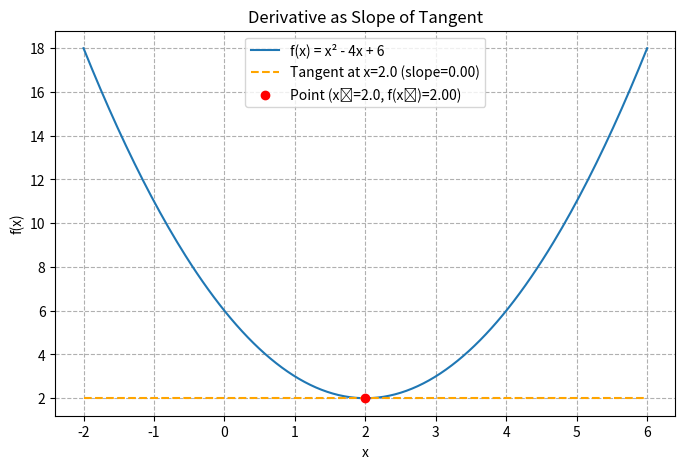
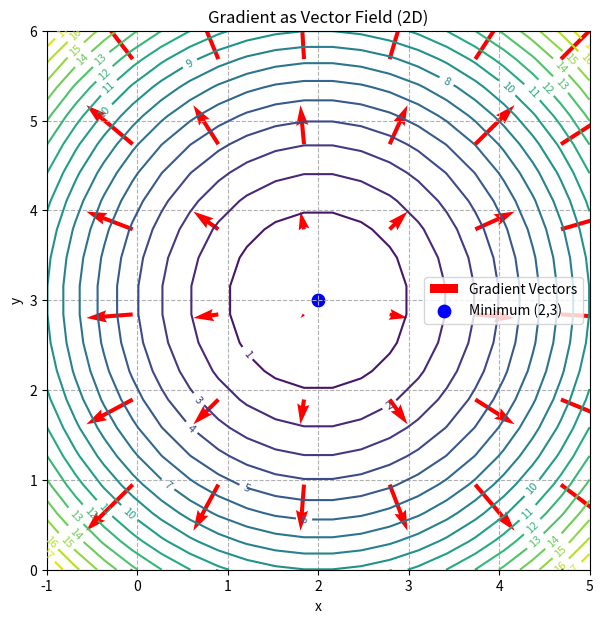
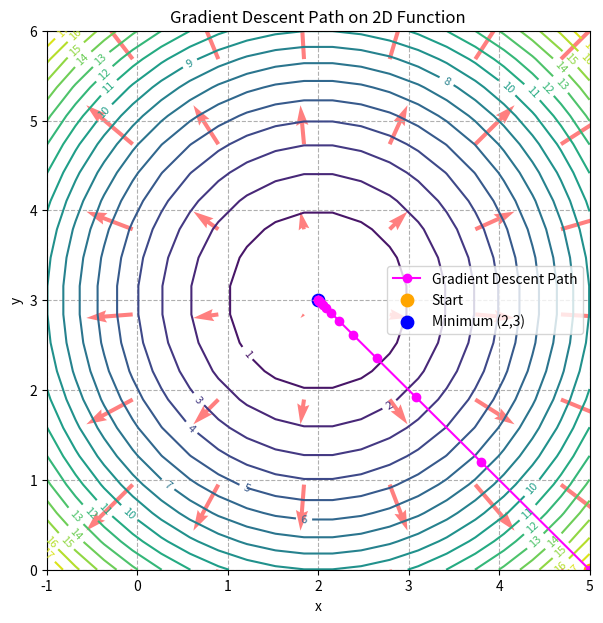

Write the Python code that produced these figures, in order.
"""
Demonstrates the concepts of Derivative and Gradient, with visualizations and dental examples,
based on Chapter 2 concepts of 'The Hundred-Page Machine Learning Book'.

- Derivative: Measures the instantaneous rate of change of a function (1D).
- Gradient: Generalizes the derivative to multivariate functions (vector of partial derivatives).
- Both are foundational for optimization (e.g., gradient descent in ML).

Visualizes:
- Derivative as slope of tangent (1D)
- Gradient as vector (2D)
- Gradient descent path (2D)
"""

import numpy as np
import matplotlib.pyplot as plt

# --- 1. Derivative: Slope of a Function at a Point ---
print("--- 1. Derivative: Slope of a Function at a Point ---")
# Example function: f(x) = x^2 - 4x + 6 (parabola)
def f(x):
    return x**2 - 4*x + 6

def df(x):
    return 2*x - 4

x_vals = np.linspace(-2, 6, 200)
y_vals = f(x_vals)

# Choose a point to visualize the tangent
x0 = 2.0
slope = df(x0)
y0 = f(x0)

# Tangent line at x0: y = f(x0) + slope*(x - x0)
tangent_line = y0 + slope * (x_vals - x0)

fig, ax = plt.subplots(figsize=(8, 5))
ax.plot(x_vals, y_vals, label='f(x) = x² - 4x + 6')
ax.plot(x_vals, tangent_line, '--', color='orange', label=f'Tangent at x={x0} (slope={slope:.2f})')
ax.scatter([x0], [y0], color='red', zorder=5, label=f'Point (x₀={x0}, f(x₀)={y0:.2f})')
ax.set_xlabel('x')
ax.set_ylabel('f(x)')
ax.set_title('Derivative as Slope of Tangent')
ax.legend()
ax.grid(True, linestyle='--')
print(f"At x={x0}, f'(x)={slope:.2f} (slope of tangent)")
plt.show()
print("-"*50)

# --- 2. Gradient: Vector of Partial Derivatives (2D) ---
print("\n--- 2. Gradient: Vector of Partial Derivatives (2D) ---")
# Example: f(x, y) = (x-2)^2 + (y-3)^2 (minimum at (2,3))
def f2(x, y):
    return (x-2)**2 + (y-3)**2

def grad_f2(x, y):
    return np.array([2*(x-2), 2*(y-3)])

# Create a grid for visualization
xg, yg = np.meshgrid(np.linspace(-1, 5, 20), np.linspace(0, 6, 20))
zg = f2(xg, yg)

# Compute gradients at grid points (sparse for clarity)
skip = 3
xg_s, yg_s = xg[::skip, ::skip], yg[::skip, ::skip]
U = 2*(xg_s-2)
V = 2*(yg_s-3)

fig2, ax2 = plt.subplots(figsize=(7, 7))
contour = ax2.contour(xg, yg, zg, levels=20, cmap='viridis')
ax2.clabel(contour, inline=True, fontsize=8)
ax2.quiver(xg_s, yg_s, U, V, color='red', angles='xy', scale_units='xy', scale=8, label='Gradient Vectors')
ax2.scatter([2], [3], color='blue', s=80, label='Minimum (2,3)')
ax2.set_xlabel('x')
ax2.set_ylabel('y')
ax2.set_title('Gradient as Vector Field (2D)')
ax2.legend()
ax2.grid(True, linestyle='--')
print("Gradient at (2,3) is [0,0] (minimum)")
plt.show()
print("-"*50)

# --- 3. Gradient Descent Path (2D Example) ---
print("\n--- 3. Gradient Descent Path (2D Example) ---")
# Start at an initial point, iteratively move against the gradient
def gradient_descent_2d(f, grad_f, start, lr=0.1, n_iter=20):
    path = [np.array(start)]
    point = np.array(start, dtype=float)
    for _ in range(n_iter):
        grad = grad_f(point[0], point[1])
        point = point - lr * grad
        path.append(point.copy())
    return np.array(path)

start_point = [5.0, 0.0]
path = gradient_descent_2d(f2, grad_f2, start_point, lr=0.2, n_iter=15)

fig3, ax3 = plt.subplots(figsize=(7, 7))
contour = ax3.contour(xg, yg, zg, levels=20, cmap='viridis')
ax3.clabel(contour, inline=True, fontsize=8)
ax3.quiver(xg_s, yg_s, U, V, color='red', angles='xy', scale_units='xy', scale=8, alpha=0.5)
ax3.plot(path[:,0], path[:,1], 'o-', color='magenta', label='Gradient Descent Path')
ax3.scatter([start_point[0]], [start_point[1]], color='orange', s=80, label='Start')
ax3.scatter([2], [3], color='blue', s=80, label='Minimum (2,3)')
ax3.set_xlabel('x')
ax3.set_ylabel('y')
ax3.set_title('Gradient Descent Path on 2D Function')
ax3.legend()
ax3.grid(True, linestyle='--')
print(f"Gradient descent path: {path}")
plt.show()
print("-"*50)

print("\n--- Dental Example: ISQ/BIC Optimization ---")
print("In dental implantology, optimizing parameters (e.g., ISQ, BIC) can be framed as minimizing a loss function.")
print("Gradient descent is used to iteratively adjust parameters to improve outcomes, just as shown above.") 